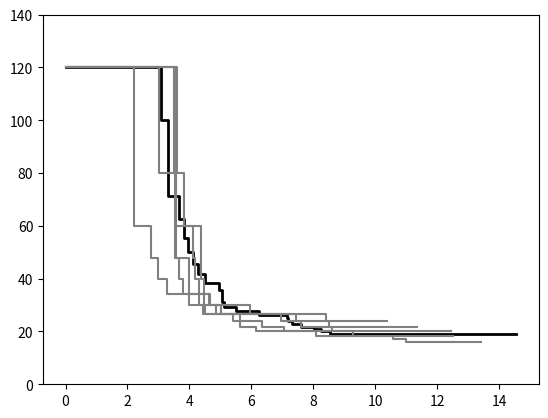

Python code for this plot:
'''
Created on May 27, 2015

@author: Yingxiong
'''
import numpy as np
from matplotlib import pyplot as plt

# 1.0 simulation length=500 ==============================================

# s1 = np.array([0.,  2.79879581,  2.81604237,  2.83072645,  2.90325698,
#                3.04907887,  3.17181513,  3.21513467,  3.48364327,  3.62557364,
#                3.62701846,  3.75458994,  3.95441712,  4.04535365,  4.19953988,
#                4.25545303,  4.78174903,  5.26594958,  5.35621155,  5.36184803,
#                5.50477162,  5.65065944,  5.68646181,  5.70097723,  6.08816109,
#                6.21376971,  6.27052289,  6.72793539,  7.7794066,  9.21364611,
#                9.35148501])
#
# s2 = np.array([0.,  2.59521957,  2.67394236,  2.6938789,  2.73492387,
#                2.77708716,  2.79350818,  3.04512277,  3.2437171,  3.29347964,
#                3.33108606,  3.36805675,  3.75173316,  3.88603591,  3.93195512,
#                4.03794558,  4.25406454,  4.30562671,  4.31362969,  4.31411041,
#                4.44198756,  4.51012351,  5.57231047,  5.74582682,  6.02634835,
#                6.64761008,  6.70968547,  6.92350636,  7.13043723,  7.22202742,
#                7.38427048,  7.52176432,  7.5374009,  7.84985365,  7.93111723,
#                8.62557446,  8.66255616,  8.70269033,  9.16278407,  9.95010728,
#                9.9616922])
#
# s3 = np.array([0.,  2.78489494,  2.84147471,  2.8474771,  2.96430766,
#                3.08170479,  3.15190287,  3.16128908,  3.49117799,  3.56679282,
#                3.60782781,  3.63610328,  3.93164322,  3.98387018,  4.71431028,
#                4.72218391,  4.88336668,  4.97650929,  5.11696449,  5.43703152,
#                5.49237844,  5.54255786,  5.66985788,  6.3259246,  6.39946965,
#                6.77130435,  6.87744307,  9.7102612])
#
# s4 = np.array([0.,  3.43152501,  3.47266538,  3.49724426,  3.64665387,
#                3.77201022,  3.97472342,  4.23095846,  4.67427305,  4.77174431,
#                4.94302159,  5.26332321,  6.05262918,  6.56639927,  6.56871212,
#                6.69761059,  7.58232032,  7.68891009,  8.98405734])
#
# s5 = np.array([0.,  3.2952865,  3.31362066,  3.34495527,  3.37853563,
#                3.56103621,  3.88450046,  3.96515717,  4.36938056,  4.47210019,
#                4.53430594,  4.85931259,  4.87897684,  5.17988757,  6.37568605,
#                6.47611797,  6.86612823,  8.15608222,  8.34198211])

# 1.0 simulation length=500 ==============================================

# 1.5 simulation length=500 ==============================================

s1 = np.array([0.,   4.83468872,   4.86808118,   4.87353398,
               5.13759097,   5.21336996,   5.95975394,   5.97546869,
               5.97997889,   6.14054128,   6.48717463,   6.55114426,
               7.54246081,   7.63226973,   7.80741255,   7.90228004,
               8.0403079,   8.19578932,   8.59854806,   8.60004366,
               9.49929487,  11.14362578,  13.99126453,  16.18001585])

s2 = np.array([0.,   4.1194721,   4.1369008,   4.14887447,
               4.16821979,   4.28759315,   4.54458272,   4.58218043,
               4.940081,   5.21293415,   5.33213481,   5.55408918,
               5.8340442,   5.89671632,   6.06918685,   6.17428573,
               6.19092158,   6.96371973,   6.98298486,   7.41341325,
               7.48847549,   7.77329483,   7.86230364,   8.31734511,
               8.70875774,   8.83486428,   9.16136062,  10.19058874,
               10.28140424,  10.93783946,  11.17270083,  11.22704373,
               11.90069427,  12.21798419,  12.94893454,  13.07373105,
               13.23897961,  16.20283734,  16.82167166])

s3 = np.array([0.,   4.40574867,   4.47989179,   4.48538417,
               4.58100665,   4.73901973,   4.88453597,   5.0052188,
               5.6826593,   5.68995817,   5.77623055,   5.93140492,
               6.04922362,   6.24595041,   6.98714468,   7.21008542,
               7.63274789,   7.68734909,   8.59562263,   8.63546921,
               8.65579022,   8.70947283,   9.92284991,   9.95700439,
               10.48258056,  10.50787574,  11.54218,  14.73350688])

s4 = np.array([0.,   4.08194674,   4.11228441,   4.11776225,
               4.13615396,   4.34091387,   4.5266359,   4.63093963,
               4.93131035,   4.97686069,   5.0006542,   5.23098992,
               5.60659592,   5.62834657,   5.80622866,   5.80757543,
               7.08394843,   7.14781341,   7.30736785,   7.36299586,
               7.49124522,   7.53606815,   7.83717399,   8.05589283,
               8.47965298,   8.90370524,   8.94617937,   9.21335835,
               10.04211828,  11.24285034,  11.66056571,  12.94085707,
               13.39313284,  13.4754943,  13.58268248,  14.77186529])

s5 = np.array([0.,   4.252551,   4.26601877,   4.32983008,
               4.35057841,   4.46396145,   4.6794665,   5.09985213,
               5.13550962,   5.17509803,   5.21582701,   5.48734638,
               5.89610378,   6.32929938,   6.40907252,   6.46684175,
               6.49191782,   6.79751149,   6.85340977,   7.78748162,
               7.97822688,   8.26790814,   8.3227178,   8.80784022,
               11.08456338,  11.27510628,  11.41200005,  11.60445743,
               12.14694053,  12.50078468,  13.08705955,  13.62105972,
               14.07768331,  14.39449167,  16.57813071])

# 1.5 simulation length=500 ==============================================

#=========================================================================
#1% aramis

s1t = np.array([10.00872464,   5.52844059,  11.25707195,
                7.12078782,   7.5985656,   7.12078782,  12.27597275])
s2t = np.array([17.1316769,   9.72990228,  6.97622649,   8.94871857])
s3t = np.array(
    [4.40479296,   7.95527934,  17.34835118,   8.85553078,   6.56429542])
s4t = np.array(
    [15.18919693,   7.0975642,   7.97860545,  11.93039465,   9.31819916])
s5t = np.array([21.13306692,   8.62724404,  18.52434985,
                14.0797884,   7.63826555,   8.38268409,  21.98885654])


s1b = np.array(
    [6.02457869, 22.90243875,  11.25707195,   7.35146734,   8.93051279,  16.18415792])
s2b = np.array(
    [7.10445464,   9.2492387,   6.97622649,  16.79998289, 8.77070183,   8.77070183])
s3b = np.array(
    [4.40479296,  14.90546437,   5.49085621,   4.40479296, 5.97395657,  17.01455883])
s4b = np.array([19.68039936,   6.88058764,  13.92738198,
                7.0975642, 7.0975642,   7.97860545,  17.20897856])
s5b = np.array([22.92756902,   8.62724404,   8.99976055,
                10.78376281, 7.17470687,  12.65419438,   8.23534141,   5.11059319])

#=========================================================================


#=========================================================================
#1.5% aramis
#
# s1t = np.array([16.91681074,  28.24358356,  14.16653556,   7.85852962,
#                 9.26719295,  35.72474096,  15.07669087,  11.44987103,
#                 9.26719295,   9.89696334,   9.58805621])
# s2t = np.array([14.03091356,  18.79005001,  13.87798694,  15.37755049,
#                 17.00879121,  15.98687316,  15.59358517,  12.76183435])
# s3t = np.array([9.05175008,  10.76772668,   9.05175008,   9.05175008,
#                 19.71997199,  11.42490661,  11.21500315,  12.15511804,
#                 7.663163,  18.42709064,   6.37574066,  15.91778204])
# s4t = np.array([10.36301934,  18.73350336,  10.00397938,   7.78785911,
#                 11.22337517,  10.72917466,  11.89792408,  17.01613892,  10.86517866])
# s5t = np.array([18.0952497,    0.60585937,
#                 19.90342057,   0.60585937,  31.91502337, 11.28946654,  11.71460843,   0.60585937,  12.16635002])
#
# s1b = np.array([11.85898609,  19.53944724,
#                 11.44987103,  11.71533759,  14.91634299,  34.56317101,
#                 10.66047702,   7.48661655,  40.40901103])
# s2b = np.array([10.48396872,  25.14811366,  12.08379738,  11.80306615,
#                 11.3517029,  10.27731759,  14.15291021,  32.14101299,  10.74935872])
#
# s3b = np.array([16.02677067,   7.47010424,   8.7946856,  13.85198624,
#                 7.663163,   4.19339853,  26.06350928,   7.47010424,
#                 8.25237909,   7.25361537])
# s4b = np.array([16.51271353,  13.22650031,  37.56411316,   9.14751061,
#                 32.29994302,  18.90466892,   7.54397453,   9.34653494])
#
# s5b = np.array([10.81934181,   0.60585937,  35.98725918,  10.65285666,   0.60585937,   0.6058362,
#                 0.60549606,  15.01184154,   0.60585937])
#=========================================================================


s1e = np.sort(np.hstack((s1t, s1b)))
s2e = np.sort(np.hstack((s2t, s2b)))
s3e = np.sort(np.hstack((s3t, s3b)))
s4e = np.sort(np.hstack((s4t, s4b)))
s5e = np.sort(np.hstack((s5t, s5b)))


s_lst = [s1, s2, s3, s4, s5]
# strength = [14.57, 14.57, 14.57, 14.24, 14.24]
# strength = [21.86,    21.85,    21.86,    21.85,    21.86,   21.856]
# for i in range(5):
#
#     a = s_lst[i]
#
#     nc = np.arange(len(a))
#
#     cs = 500. / (nc + 1e-15)
#
#     cs[cs >= 120] = 120

#     plt.step(np.hstack((a, strength[i])), np.hstack(
#         (cs, cs[-1])), 'k')

# ss = np.array([0.,   3.89826402,   4.06468676,   4.10744562,
#                4.11799825,   4.1696913,   4.22364013,   4.57645342,
#                4.72206516,   4.95646716,   5.07794237,   5.20868716,
#                5.72339081,   5.81641709,   5.9847897,   6.0540798,
#                6.30048436,   6.38307481,   6.71177146,   7.08151078,
#                7.29753334,   7.89361343,   8.06650008,   8.17889837,
#                8.56703009,   8.7724724,   9.22723038,   9.46530432,
#                10.66724949,  10.97134591,  11.06809128,  11.5183378,
#                13.4697307,  14.40192298,  14.91430872,  15.06271271])


ss = np.array([0.,  2.95223772,  3.02028784,  3.03796958,  3.08650869,
               3.30212103,  3.31426359,  3.66214169,  3.81425602,  3.94140874,
               4.1218933,  4.26566265,  4.49377996,  4.94895295,  5.04920735,
               5.05904324,  5.09856605,  5.50542304,  6.25913179,  7.13725771,
               7.18720618,  7.29445442,  7.60365787,  8.02814324,  8.25796847,
               8.52619646,  9.1110345])

nc = np.arange(len(ss))

cs = 500. / (nc + 1e-15)

cs[cs >= 120] = 120
plt.step(np.hstack((ss, 14.55)), np.hstack(
    (cs, cs[-1])), 'k', lw=2)


s_lste = [s1e, s2e, s3e, s4e, s5e]
strength_e = [12.5, 10.38, 11.34, 12.43, 13.40]
# strength_e = [20.66, 21.29, 20.76, 20.63, 19.60]
nc_lst = []
for i in range(5):

    a = s_lste[i]

    nc = np.arange(len(a))
    nc_lst.append(len(a))

    cs = 240. / (nc + 1)

    cs[cs >= 120] = 120

    plt.step(
        np.hstack((0, a / 2, strength_e[i])), np.hstack((120, cs, cs[-1])), color='0.5')

print(nc_lst)
print((np.mean(nc_lst)))
print((240. / np.mean(nc_lst)))

plt.ylim(0, 140)
# plt.xlabel('sig_c [Mpa')
# plt.ylabel('crack spacing')
# plt.plot([], [], 'k', label='simulation')
# plt.plot([], [], color='0.5', label='experiment')
# plt.legend(loc='best')


plt.show()
